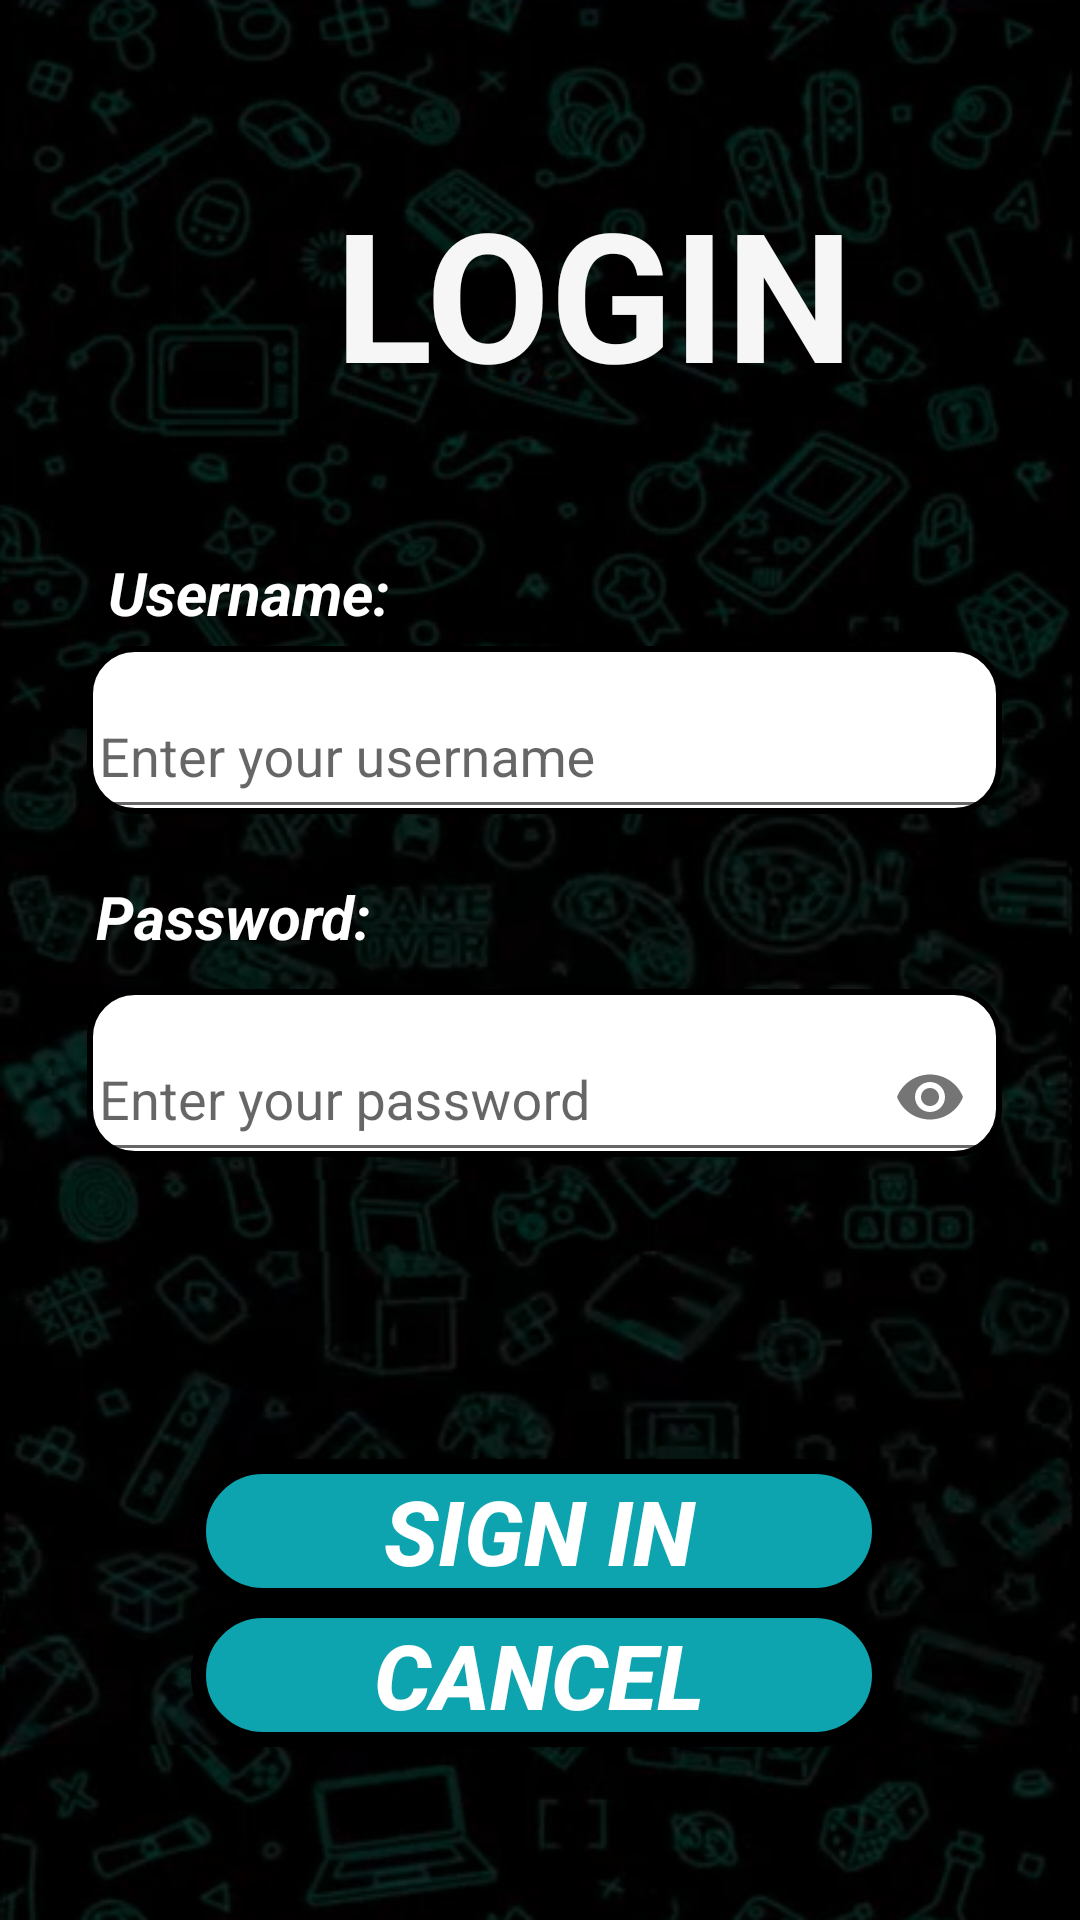

Reconstruct the res/layout file that produces this screen, plus the resources it refers to.
<!-- AndroidManifest.xml: application theme Theme.AplicacionSeminarioIntegrador -->
<!-- res/layout/fragment_login_view.xml -->
<?xml version="1.0" encoding="utf-8"?>
<androidx.constraintlayout.widget.ConstraintLayout
        xmlns:android="http://schemas.android.com/apk/res/android"
        xmlns:app="http://schemas.android.com/apk/res-auto"
        xmlns:tools="http://schemas.android.com/tools"
        android:layout_width="match_parent"
        android:layout_height="match_parent"
        android:background="@drawable/img_backgroundapp"
        tools:context=".view.FragmentLoginView">

    <com.google.android.material.textfield.TextInputLayout
        android:id="@+id/txtInputUsername"
        android:layout_width="305dp"
        android:layout_height="56dp"
        android:background="@drawable/btn_border_button_white"
        android:maxLines="1"
        app:endIconMode="clear_text"
        app:layout_constraintBottom_toBottomOf="parent"
        app:layout_constraintEnd_toEndOf="parent"
        app:layout_constraintHorizontal_bias="0.528"
        app:layout_constraintStart_toStartOf="parent"
        app:layout_constraintTop_toBottomOf="@+id/txtLblUsername"
        app:layout_constraintVertical_bias="0.022">

        <com.google.android.material.textfield.TextInputEditText
            android:layout_width="match_parent"
            android:layout_height="50dp"
            android:hint="Enter your username" />
    </com.google.android.material.textfield.TextInputLayout>

    <TextView
        android:id="@+id/txtLblUsername"
        android:layout_width="267dp"
        android:layout_height="23dp"
        android:text="Username:"
        android:textColor="@color/white"
        android:textSize="20dp"
        android:textStyle="bold|italic"
        app:layout_constraintBottom_toBottomOf="parent"
        app:layout_constraintEnd_toEndOf="parent"
        app:layout_constraintHorizontal_bias="0.388"
        app:layout_constraintStart_toStartOf="parent"
        app:layout_constraintTop_toBottomOf="@+id/lblLogin"
        app:layout_constraintVertical_bias="0.099" />

    <TextView
        android:id="@+id/txtLblPass"
        android:layout_width="291dp"
        android:layout_height="31dp"
        android:layout_marginTop="20dp"
        android:text="Password:"
        android:textColor="@color/white"
        android:textSize="20dp"
        android:textStyle="bold|italic"
        app:layout_constraintBottom_toBottomOf="parent"
        app:layout_constraintEnd_toEndOf="parent"
        app:layout_constraintHorizontal_bias="0.466"
        app:layout_constraintStart_toStartOf="parent"
        app:layout_constraintTop_toBottomOf="@+id/txtInputUsername"
        app:layout_constraintVertical_bias="0.002" />

    <com.google.android.material.textfield.TextInputLayout
        android:id="@+id/txtInputPassword"
        android:layout_width="305dp"
        android:layout_height="56dp"
        android:background="@drawable/btn_border_button_white"
        android:maxLines="1"
        app:endIconDrawable="@drawable/ic_custom_password_toggle"
        app:endIconMode="password_toggle"
        app:layout_constraintBottom_toBottomOf="parent"
        app:layout_constraintEnd_toEndOf="parent"
        app:layout_constraintHorizontal_bias="0.528"
        app:layout_constraintStart_toStartOf="parent"
        app:layout_constraintTop_toBottomOf="@+id/txtLblPass"
        app:layout_constraintVertical_bias="0.025">

        <com.google.android.material.textfield.TextInputEditText
            android:layout_width="match_parent"
            android:layout_height="50dp"
            android:hint="Enter your password"
            android:inputType="textPassword" />
    </com.google.android.material.textfield.TextInputLayout>

    <Button
        android:id="@+id/btnLogin"
        android:layout_width="232dp"
        android:layout_height="48dp"
        android:background="@drawable/btn_border_buttons"
        android:text="SIGN IN"
        android:textColor="@color/white"
        android:textSize="30sp"
        android:textStyle="bold|italic"
        app:layout_constraintBottom_toBottomOf="parent"
        app:layout_constraintEnd_toEndOf="parent"
        app:layout_constraintHorizontal_bias="0.497"
        app:layout_constraintStart_toStartOf="parent"
        app:layout_constraintTop_toBottomOf="@+id/txtInputPassword"
        app:layout_constraintVertical_bias="0.488" />

    <Button
        android:id="@+id/btnCancelLogin"
        android:layout_width="232dp"
        android:layout_height="48dp"
        android:background="@drawable/btn_border_buttons"
        android:text="CANCEL"
        android:textColor="@color/white"
        android:textSize="30sp"
        android:textStyle="bold|italic"
        app:layout_constraintBottom_toBottomOf="parent"
        app:layout_constraintEnd_toEndOf="parent"
        app:layout_constraintHorizontal_bias="0.497"
        app:layout_constraintStart_toStartOf="parent"
        app:layout_constraintTop_toBottomOf="@+id/btnLogin"
        app:layout_constraintVertical_bias="0.0" />

    <ImageView
        android:id="@+id/imageView17"
        android:layout_width="68dp"
        android:layout_height="70dp"
        app:layout_constraintBottom_toBottomOf="parent"
        app:layout_constraintEnd_toEndOf="parent"
        app:layout_constraintHorizontal_bias="0.163"
        app:layout_constraintStart_toStartOf="parent"
        app:layout_constraintTop_toTopOf="parent"
        app:layout_constraintVertical_bias="0.101"
        app:srcCompat="@drawable/img_fastaccesskeylock" />

    <TextView
        android:id="@+id/lblLogin"
        android:layout_width="252dp"
        android:layout_height="79dp"
        android:text="LOGIN"
        android:textAlignment="textStart"
        android:textColor="#F6F6F6"
        android:textSize="60sp"
        android:textStyle="bold"
        app:layout_constraintBottom_toBottomOf="parent"
        app:layout_constraintEnd_toEndOf="parent"
        app:layout_constraintHorizontal_bias="0.542"
        app:layout_constraintStart_toEndOf="@+id/imageView17"
        app:layout_constraintTop_toTopOf="parent"
        app:layout_constraintVertical_bias="0.102" />

    <Button
        android:id="@+id/btnForgotPassword"
        android:layout_width="139dp"
        android:layout_height="51dp"
        android:layout_marginBottom="261dp"
        android:background="@drawable/btn_border_button_blue"
        android:text="Forgot \npassword?"
        android:textColor="@color/white"
        android:textSize="17sp"
        app:layout_constraintBottom_toBottomOf="parent"
        app:layout_constraintEnd_toEndOf="parent"
        app:layout_constraintHorizontal_bias="0.816"
        app:layout_constraintStart_toStartOf="parent"
        app:layout_constraintTop_toBottomOf="@+id/txtInputPassword"
        app:layout_constraintVertical_bias="0.0" />




</androidx.constraintlayout.widget.ConstraintLayout>
<!-- resources referenced by this layout -->
<resources>
  <!-- drawable btn_border_button_blue (drawable) -->
  <?xml version="1.0" encoding="utf-8"?>
  <shape xmlns:android="http://schemas.android.com/apk/res/android">
      <solid android:color="#03A9F4"></solid>
      <stroke android:width="5dp" android:color="@color/black"></stroke>
      <corners android:radius="30dp"></corners>
  </shape>
  <!-- drawable btn_border_button_white (drawable) -->
  <?xml version="1.0" encoding="utf-8"?>
  <shape xmlns:android="http://schemas.android.com/apk/res/android">
      <solid android:color="#FFFFFF"></solid>
      <stroke android:width="2dp" android:color="@color/black"></stroke>
      <corners android:radius="15dp"></corners>
  </shape>
  <!-- drawable btn_border_buttons (drawable) -->
  <?xml version="1.0" encoding="utf-8"?>
  <shape xmlns:android="http://schemas.android.com/apk/res/android">
      <solid android:color="#0ea4af"></solid>
      <stroke android:width="5dp" android:color="@color/black"></stroke>
      <corners android:radius="30dp"></corners>
  </shape>
  <!-- drawable img_backgroundapp: png bitmap (drawable, 307293 bytes) -->
  <style name="Theme.AplicacionSeminarioIntegrador" parent="Base.Theme.AplicacionSeminarioIntegrador" />
  <style name="Base.Theme.AplicacionSeminarioIntegrador" parent="Theme.AppCompat.Light.NoActionBar">
          
          
      </style>
  <!-- not gathered from this repository: default colours our renderer supplied (Android Studio template values) -->
  <color name="black">#FF000000</color>
  <color name="white">#FFFFFFFF</color>
</resources>
